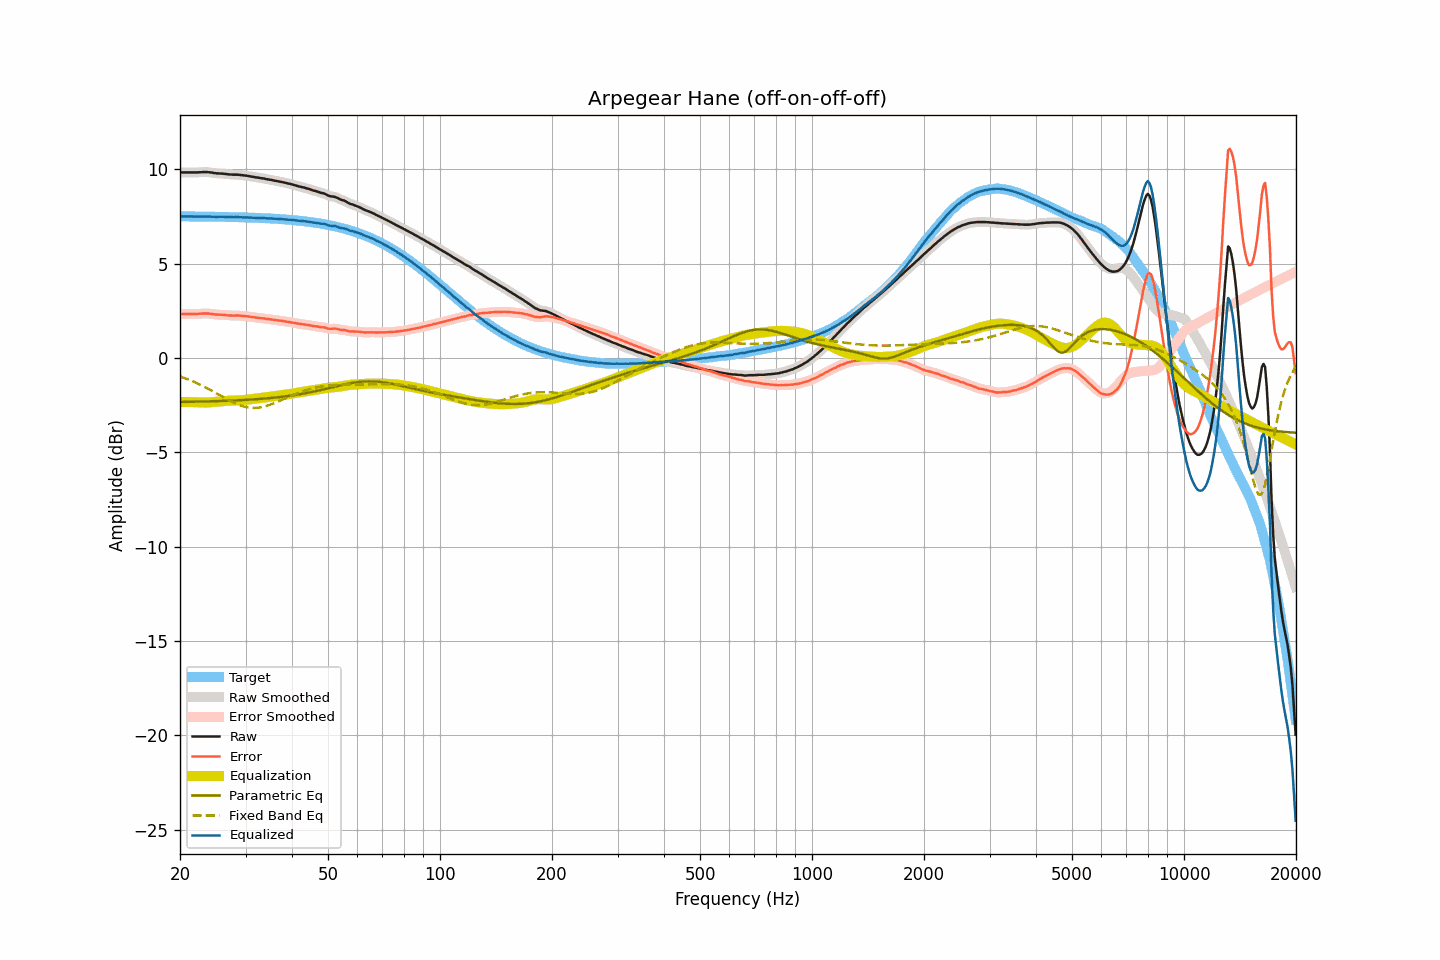

Source data for this figure (header and first rows):
frequency, raw, smoothed, error, error_smoothed, equalization, parametric_eq, fixed_band_eq, equalized_raw, equalized_smoothed, target
20.00, 9.84, 9.84, 2.33, 2.33, -2.33, -2.33, -0.98, 7.51, 7.51, 7.51
20.20, 9.84, 9.84, 2.33, 2.33, -2.33, -2.33, -1.01, 7.51, 7.51, 7.51
20.40, 9.84, 9.84, 2.33, 2.33, -2.33, -2.33, -1.04, 7.51, 7.51, 7.51
20.61, 9.84, 9.84, 2.33, 2.33, -2.33, -2.33, -1.07, 7.51, 7.51, 7.51
20.81, 9.84, 9.84, 2.33, 2.33, -2.33, -2.32, -1.10, 7.51, 7.51, 7.51
21.02, 9.84, 9.84, 2.33, 2.33, -2.33, -2.32, -1.13, 7.51, 7.51, 7.51
21.23, 9.84, 9.84, 2.33, 2.33, -2.33, -2.32, -1.17, 7.51, 7.51, 7.51
21.44, 9.84, 9.84, 2.33, 2.33, -2.33, -2.32, -1.20, 7.51, 7.51, 7.50
21.66, 9.84, 9.84, 2.34, 2.34, -2.34, -2.32, -1.24, 7.50, 7.50, 7.50
21.87, 9.84, 9.84, 2.34, 2.34, -2.34, -2.32, -1.27, 7.50, 7.50, 7.50
22.09, 9.84, 9.84, 2.34, 2.34, -2.34, -2.31, -1.31, 7.50, 7.50, 7.50
22.31, 9.84, 9.84, 2.34, 2.34, -2.34, -2.31, -1.35, 7.49, 7.50, 7.50
22.54, 9.85, 9.85, 2.35, 2.35, -2.35, -2.31, -1.39, 7.50, 7.50, 7.50
22.76, 9.85, 9.85, 2.35, 2.35, -2.35, -2.31, -1.43, 7.50, 7.50, 7.50
22.99, 9.86, 9.86, 2.36, 2.36, -2.36, -2.31, -1.47, 7.50, 7.50, 7.50
23.22, 9.86, 9.86, 2.36, 2.36, -2.36, -2.30, -1.52, 7.50, 7.50, 7.50
23.45, 9.86, 9.86, 2.36, 2.36, -2.36, -2.30, -1.56, 7.50, 7.50, 7.50
23.69, 9.86, 9.86, 2.36, 2.36, -2.36, -2.30, -1.60, 7.50, 7.50, 7.50
23.92, 9.85, 9.85, 2.35, 2.36, -2.35, -2.30, -1.65, 7.50, 7.50, 7.49
24.16, 9.84, 9.84, 2.35, 2.35, -2.34, -2.29, -1.69, 7.50, 7.50, 7.49
24.40, 9.83, 9.83, 2.34, 2.33, -2.33, -2.29, -1.74, 7.49, 7.49, 7.49
24.65, 9.81, 9.81, 2.32, 2.32, -2.33, -2.29, -1.79, 7.48, 7.49, 7.49
24.89, 9.80, 9.80, 2.31, 2.31, -2.32, -2.29, -1.84, 7.48, 7.48, 7.49
25.14, 9.79, 9.79, 2.30, 2.30, -2.31, -2.28, -1.88, 7.48, 7.48, 7.49
25.39, 9.79, 9.79, 2.30, 2.30, -2.30, -2.28, -1.93, 7.49, 7.48, 7.49
25.65, 9.78, 9.78, 2.29, 2.30, -2.29, -2.28, -1.98, 7.48, 7.49, 7.48
25.91, 9.78, 9.78, 2.30, 2.29, -2.29, -2.28, -2.03, 7.49, 7.49, 7.48
26.16, 9.77, 9.77, 2.29, 2.29, -2.28, -2.27, -2.08, 7.49, 7.49, 7.48
26.43, 9.76, 9.76, 2.28, 2.28, -2.28, -2.27, -2.12, 7.48, 7.48, 7.48
26.69, 9.75, 9.75, 2.27, 2.27, -2.27, -2.27, -2.17, 7.48, 7.48, 7.48
26.96, 9.74, 9.74, 2.26, 2.26, -2.27, -2.26, -2.22, 7.47, 7.47, 7.48
27.23, 9.73, 9.73, 2.25, 2.26, -2.26, -2.26, -2.26, 7.47, 7.47, 7.48
27.50, 9.73, 9.73, 2.26, 2.25, -2.26, -2.26, -2.31, 7.47, 7.47, 7.47
27.77, 9.72, 9.72, 2.25, 2.25, -2.25, -2.25, -2.35, 7.47, 7.47, 7.47
28.05, 9.72, 9.72, 2.25, 2.25, -2.25, -2.25, -2.39, 7.47, 7.47, 7.47
28.33, 9.72, 9.72, 2.25, 2.25, -2.25, -2.24, -2.43, 7.47, 7.47, 7.47
28.62, 9.72, 9.72, 2.25, 2.25, -2.25, -2.24, -2.46, 7.47, 7.47, 7.46
28.90, 9.71, 9.71, 2.25, 2.25, -2.24, -2.24, -2.49, 7.47, 7.47, 7.46
29.19, 9.70, 9.70, 2.24, 2.24, -2.24, -2.23, -2.53, 7.46, 7.46, 7.46
29.48, 9.69, 9.69, 2.23, 2.23, -2.23, -2.23, -2.55, 7.46, 7.46, 7.46
29.78, 9.68, 9.68, 2.22, 2.22, -2.23, -2.22, -2.58, 7.45, 7.46, 7.46
30.08, 9.67, 9.67, 2.22, 2.22, -2.22, -2.22, -2.60, 7.45, 7.45, 7.45
30.38, 9.66, 9.66, 2.21, 2.21, -2.21, -2.21, -2.61, 7.45, 7.45, 7.45
30.68, 9.64, 9.64, 2.19, 2.19, -2.19, -2.21, -2.63, 7.45, 7.45, 7.45
30.99, 9.63, 9.63, 2.18, 2.18, -2.18, -2.20, -2.64, 7.45, 7.44, 7.44
31.30, 9.61, 9.61, 2.17, 2.17, -2.17, -2.20, -2.64, 7.44, 7.44, 7.44
31.61, 9.60, 9.60, 2.16, 2.16, -2.16, -2.19, -2.64, 7.44, 7.44, 7.44
31.93, 9.58, 9.58, 2.14, 2.15, -2.15, -2.19, -2.64, 7.43, 7.43, 7.43
32.24, 9.57, 9.57, 2.14, 2.14, -2.14, -2.18, -2.64, 7.43, 7.43, 7.43
32.57, 9.56, 9.55, 2.13, 2.13, -2.13, -2.17, -2.63, 7.43, 7.43, 7.43
32.89, 9.54, 9.54, 2.11, 2.12, -2.12, -2.17, -2.61, 7.42, 7.43, 7.42
33.22, 9.53, 9.53, 2.11, 2.11, -2.11, -2.16, -2.60, 7.42, 7.42, 7.42
33.55, 9.52, 9.51, 2.10, 2.10, -2.10, -2.15, -2.58, 7.42, 7.42, 7.42
33.89, 9.50, 9.50, 2.09, 2.09, -2.09, -2.15, -2.56, 7.41, 7.41, 7.41
34.23, 9.48, 9.48, 2.07, 2.07, -2.08, -2.14, -2.53, 7.40, 7.41, 7.41
34.57, 9.47, 9.47, 2.07, 2.06, -2.06, -2.13, -2.50, 7.41, 7.40, 7.40
34.92, 9.45, 9.45, 2.05, 2.05, -2.05, -2.12, -2.48, 7.40, 7.40, 7.40
35.27, 9.44, 9.44, 2.04, 2.04, -2.04, -2.11, -2.44, 7.40, 7.40, 7.39
35.62, 9.42, 9.42, 2.03, 2.03, -2.03, -2.11, -2.41, 7.39, 7.39, 7.39
35.97, 9.40, 9.40, 2.01, 2.02, -2.02, -2.10, -2.38, 7.38, 7.39, 7.38
... 635 more rows
